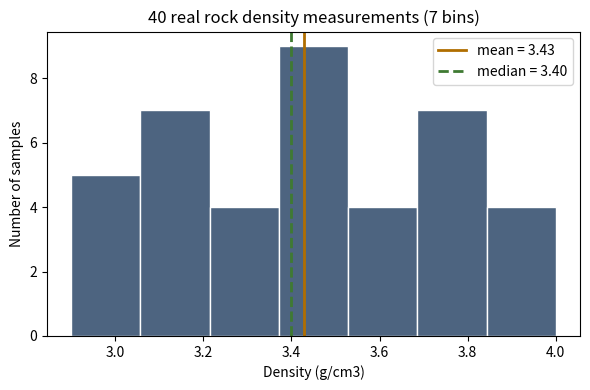
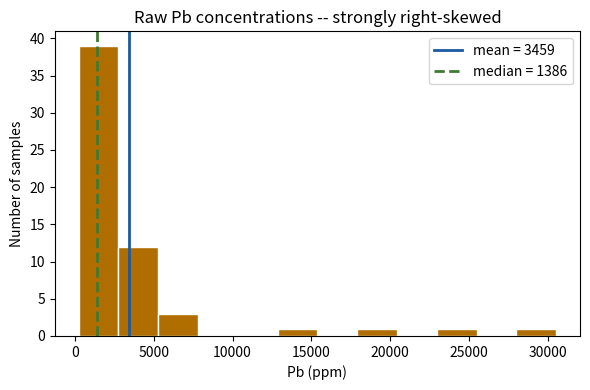
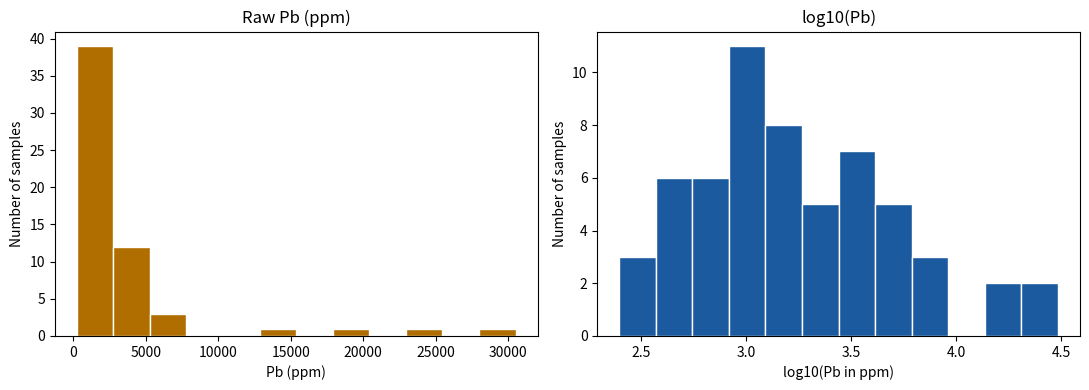

Source code (Python) for these figures, in order:
import numpy as np
import matplotlib.pyplot as plt

print("Ready. NumPy version:", np.__version__)

# === USER CONFIGURATION ===
N_BINS = "auto"   # an integer (e.g. 4, 10, 20), or "auto" to use Sturges' rule (explained below)

# 40 real rock density measurements (g/cm3).
density = np.array([
    3.2, 3.7, 2.9, 3.9, 3.4, 3.1, 3.1, 3.9, 3.5, 3.3, 3.6, 3.8, 3.7, 3.0, 3.5,
    3.2, 3.5, 3.7, 3.9, 3.6, 3.4, 2.9, 3.2, 3.4, 2.9, 3.6, 3.7, 3.3, 3.4, 4.0,
    3.8, 3.7, 3.3, 2.9, 3.1, 3.2, 3.6, 3.5, 3.3, 3.4,
])

# "if/else": run one block of code or the other, depending on whether the condition after
# "if" is True. Here: use Sturges' rule to pick a bin count automatically, unless a specific
# number was set above.
if N_BINS == "auto":
    # Sturges' rule: a common rule of thumb for how many histogram bins suit a dataset of a
    # given size n -- enough bins to reveal real structure, without so many that most bins end
    # up empty. np.log2 is the base-2 logarithm; np.ceil rounds up to the next whole number.
    n_bins = int(np.ceil(1 + np.log2(density.size)))
else:
    n_bins = N_BINS

print(f"Using {n_bins} bins for {density.size} measurements.")

# NumPy has a direct function for each of these -- no manual formula ever needs writing out.
mean_d = np.mean(density)
median_d = np.median(density)
std_d = np.std(density)      # standard deviation
var_d = np.var(density)      # variance -- std_d squared, in squared units

min_d, max_d = np.min(density), np.max(density)

# np.percentile(values, p) finds the value below which p% of the data falls.
q25, q75 = np.percentile(density, [25, 75])
iqr = q75 - q25   # interquartile range: the spread of the middle 50% of the data

print(f"n = {density.size} samples")
print(f"mean    = {mean_d:.3f} g/cm3")
print(f"median  = {median_d:.3f} g/cm3")
print(f"std dev = {std_d:.3f} g/cm3   (variance = {var_d:.4f})")
print(f"range   = {min_d:.3f} to {max_d:.3f} g/cm3")
print(f"25th percentile = {q25:.3f}, 75th percentile = {q75:.3f}, IQR = {iqr:.3f}")

plt.figure(figsize=(6, 4))
plt.hist(density, bins=n_bins, color="#4D6480", edgecolor="white")
plt.axvline(mean_d, color="#B06E00", linewidth=2, label=f"mean = {mean_d:.2f}")
plt.axvline(median_d, color="#3F7A32", linestyle="--", linewidth=2, label=f"median = {median_d:.2f}")
plt.xlabel("Density (g/cm3)")
plt.ylabel("Number of samples")
plt.legend()
plt.title(f"40 real rock density measurements ({n_bins} bins)")
plt.tight_layout()
plt.show()

# === USER CONFIGURATION ===
ELEMENT_TO_EXAMINE = "Pb"   # "Pb" or "Zn"

# 58 real lead (Pb) concentrations, ppm.
pb = np.array([
    1026.0, 1389.0, 1219.0, 4870.0, 1750.0, 1384.0, 1224.0, 4233.0, 924.4, 339.5,
    793.2, 637.0, 2082.0, 709.0, 7168.0, 4307.0, 4317.0, 6634.0, 25260.0, 3509.0,
    522.2, 1715.0, 610.2, 4107.0, 3767.0, 3975.2, 1274.0, 1663.0, 2346.0, 1203.0,
    636.6, 525.9, 863.3, 1574.0, 3704.0, 2253.0, 18370.0, 2621.0, 928.3, 14240.0,
    266.8, 3150.0, 3522.0, 450.6, 1277.0, 1040.0, 30510.0, 4762.0, 1024.0, 7417.0,
    739.0, 1053.0, 422.0, 481.4, 248.4, 446.5, 919.1, 2209.0,
])
# 58 real zinc (Zn) concentrations, ppm, from the same 58 sample locations.
zn = np.array([
    564.2, 697.3, 470.6, 3317.0, 522.4, 1136.0, 920.1, 947.7, 394.9, 303.0,
    904.4, 202.3, 813.0, 2318.0, 2688.0, 789.2, 1189.0, 1306.0, 4840.0, 886.0,
    291.3, 1018.0, 382.2, 1253.0, 913.0, 2416.6, 357.3, 527.2, 289.9, 524.8,
    624.0, 3355.3, 3515.9, 657.7, 870.3, 721.7, 10450.0, 781.3, 392.6, 1145.0,
    3298.8, 916.1, 3948.0, 372.2, 740.7, 453.6, 3192.0, 2629.3, 143.0, 2060.0,
    2859.5, 463.3, 362.5, 59.5, 205.6, 375.3, 233.5, 943.6,
])

# A dictionary looks values up by name -- element_lookup["Pb"] gives back the pb array. This
# lets ELEMENT_TO_EXAMINE (from the CONFIGURATION cell) pick which element the rest of this
# section examines, without an if/else for every single line below.
element_lookup = {"Pb": pb, "Zn": zn}
concentration = element_lookup[ELEMENT_TO_EXAMINE]

print(f"{ELEMENT_TO_EXAMINE}: n={concentration.size}, "
      f"mean={concentration.mean():.1f} ppm, median={np.median(concentration):.1f} ppm")

plt.figure(figsize=(6, 4))
plt.hist(concentration, bins=12, color="#B06E00", edgecolor="white")
plt.axvline(concentration.mean(), color="#1C5AA0", linewidth=2, label=f"mean = {concentration.mean():.0f}")
plt.axvline(np.median(concentration), color="#3F7A32", linestyle="--", linewidth=2,
            label=f"median = {np.median(concentration):.0f}")
plt.xlabel(f"{ELEMENT_TO_EXAMINE} (ppm)")
plt.ylabel("Number of samples")
plt.legend()
plt.title(f"Raw {ELEMENT_TO_EXAMINE} concentrations -- strongly right-skewed")
plt.tight_layout()
plt.show()

log_concentration = np.log10(concentration)

print(f"log10({ELEMENT_TO_EXAMINE}): mean={log_concentration.mean():.3f}, "
      f"median={np.median(log_concentration):.3f}  (much closer together than the raw values)")

fig, axes = plt.subplots(1, 2, figsize=(11, 4))
axes[0].hist(concentration, bins=12, color="#B06E00", edgecolor="white")
axes[0].set_title(f"Raw {ELEMENT_TO_EXAMINE} (ppm)")
axes[0].set_xlabel(f"{ELEMENT_TO_EXAMINE} (ppm)")
axes[1].hist(log_concentration, bins=12, color="#1C5AA0", edgecolor="white")
axes[1].set_title(f"log10({ELEMENT_TO_EXAMINE})")
axes[1].set_xlabel(f"log10({ELEMENT_TO_EXAMINE} in ppm)")
for ax in axes:
    ax.set_ylabel("Number of samples")
plt.tight_layout()
plt.show()
